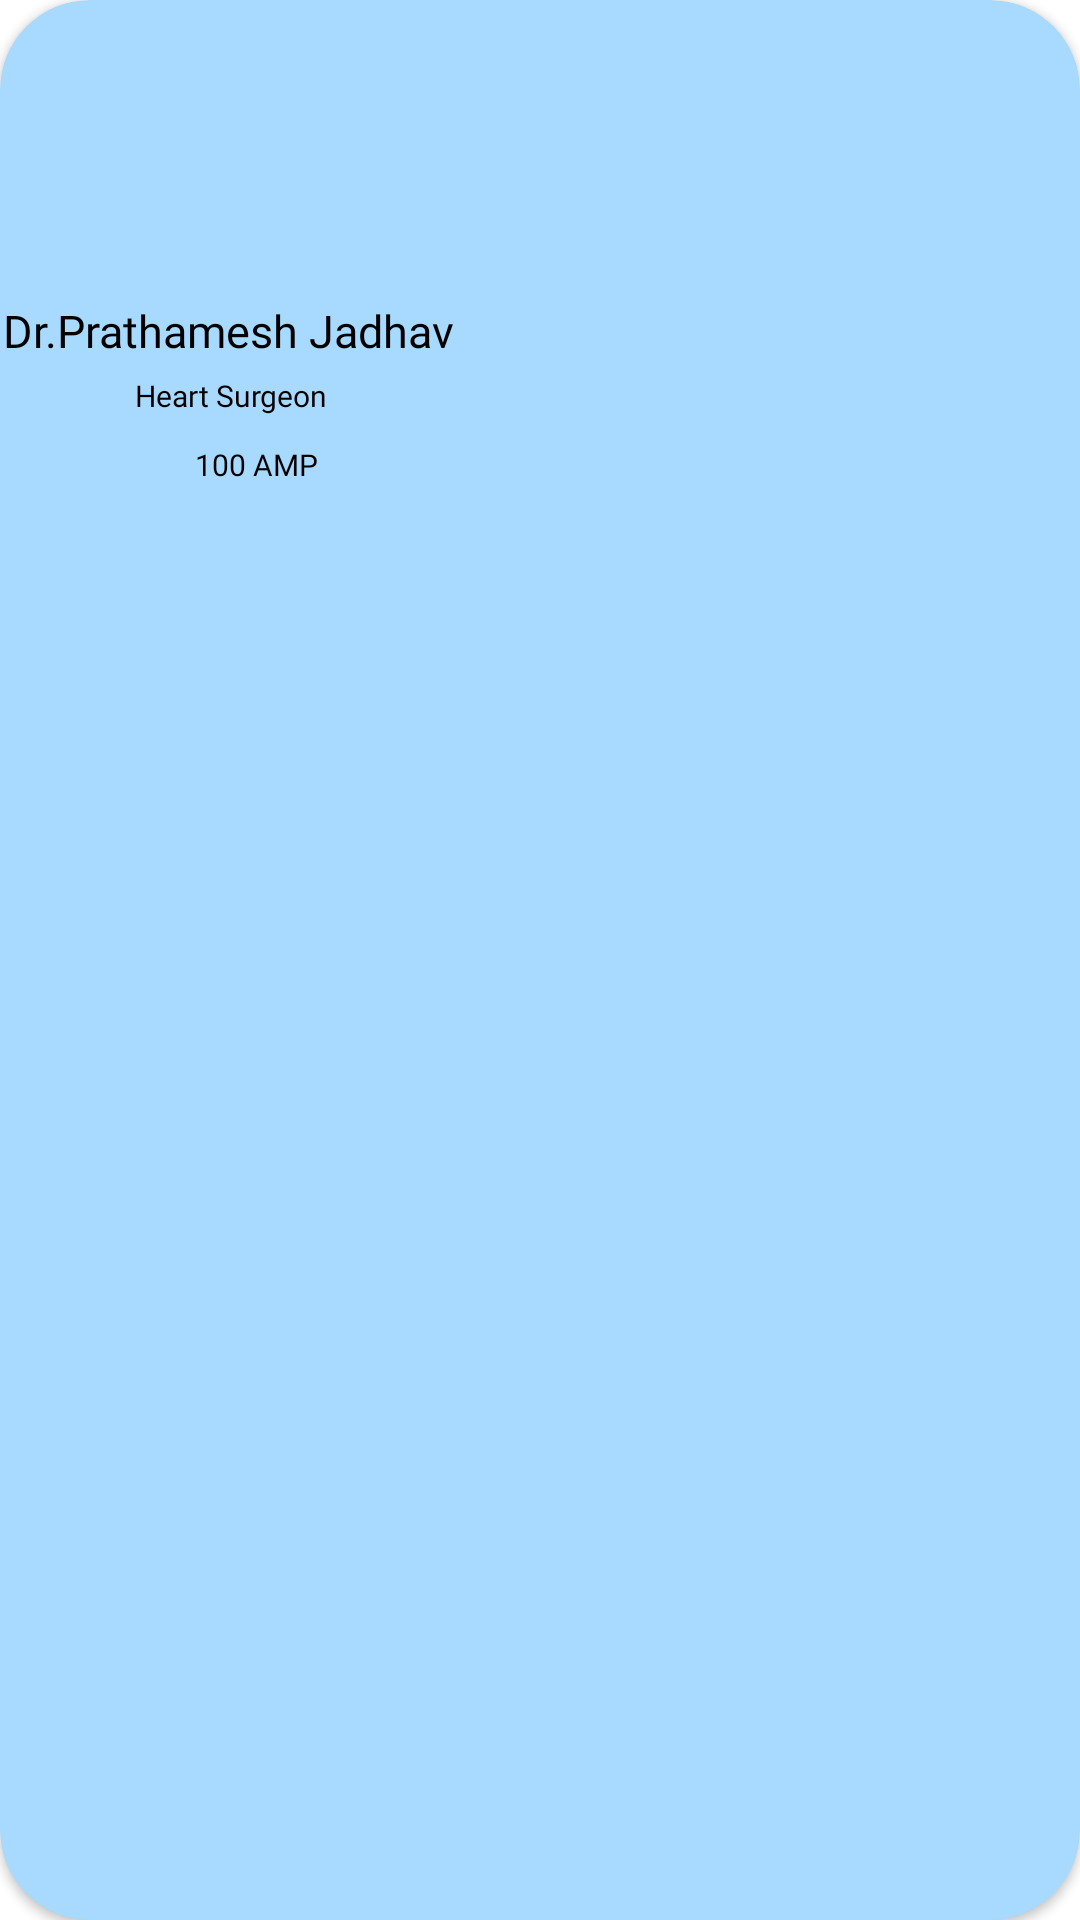

The Android layout XML behind this screen, and the referenced resources:
<!-- AndroidManifest.xml: application theme Theme.RMD -->
<!-- res/layout/paitent_list.xml -->
<?xml version="1.0" encoding="utf-8"?>
<androidx.cardview.widget.CardView xmlns:android="http://schemas.android.com/apk/res/android"
    xmlns:app="http://schemas.android.com/apk/res-auto"
    android:id="@+id/main_layout"
    android:layout_width="wrap_content"
    android:layout_height="wrap_content"
    android:layout_margin="8dp"


    android:elevation="50dp"
    app:cardBackgroundColor="#A8DAFF"
    app:cardCornerRadius="30dp">

    <ImageView
        android:id="@+id/imageview12"
        android:layout_width="100dp"
        android:layout_height="80dp"
        android:layout_marginStart="35dp"
        android:layout_marginTop="20dp"
        android:layout_marginBottom="20dp"
        android:elevation="10dp"

        android:scaleType="centerCrop"
        android:src="@drawable/profile"
        app:layout_constraintEnd_toEndOf="parent"
        app:layout_constraintStart_toStartOf="parent"
        app:layout_constraintTop_toTopOf="parent"
        app:shapeAppearance="@style/imageViewRounded" />

    <TextView
        android:id="@+id/name"
        android:layout_width="wrap_content"
        android:layout_height="wrap_content"
        android:layout_marginStart="1dp"
        android:layout_marginTop="100dp"
        android:fontFamily="@font/poppins_medium"
        android:text="Dr.Prathamesh Jadhav"
        android:textColor="?attr/colorOnBackground"
        android:textSize="15dp" />

    <TextView
        android:id="@+id/city"
        android:layout_width="wrap_content"
        android:layout_height="wrap_content"
        android:layout_marginStart="45dp"
        android:layout_marginTop="125dp"
        android:fontFamily="@font/poppins_semibold"


        android:gravity="center"
        android:text="Heart Surgeon"
        android:textColor="?attr/colorOnBackground"
        android:textSize="10dp" />

    <TextView
        android:id="@+id/time"
        android:layout_width="wrap_content"
        android:layout_height="30dp"
        android:layout_marginStart="65dp"
        android:layout_marginTop="140dp"
        android:background="@drawable/button"
        android:fontFamily="@font/poppins_semibold"
        android:gravity="center"
        android:text="100 AMP"
        android:textColor="?attr/colorOnBackground"
        android:textSize="10dp" />

</androidx.cardview.widget.CardView>
<!-- resources referenced by this layout -->
<resources>
  <style name="imageViewRounded">
          <item name="cornerFamily">rounded</item>
          <item name="cornerSize">50%</item>
      </style>
  <style name="Theme.RMD" parent="Theme.MaterialComponents.DayNight.NoActionBar">
          
          <item name="colorPrimary">@color/purple_500</item>
          <item name="colorPrimaryVariant">@color/purple_700</item>
          <item name="colorOnPrimary">@color/white</item>
          
          <item name="colorSecondary">@color/teal_200</item>
          <item name="colorSecondaryVariant">@color/teal_700</item>
          <item name="colorOnSecondary">@color/black</item>
          
          <item name="android:statusBarColor" tools:targetApi="l">?attr/colorPrimaryVariant</item>
          
      </style>
  <!-- not gathered from this repository: default colours our renderer supplied (Android Studio template values) -->
  <color name="purple_500">#FF6200EE</color>
  <color name="purple_700">#FF3700B3</color>
  <color name="teal_200">#FF03DAC5</color>
  <color name="teal_700">#FF018786</color>
  <color name="black">#FF000000</color>
  <color name="white">#FFFFFFFF</color>
</resources>
